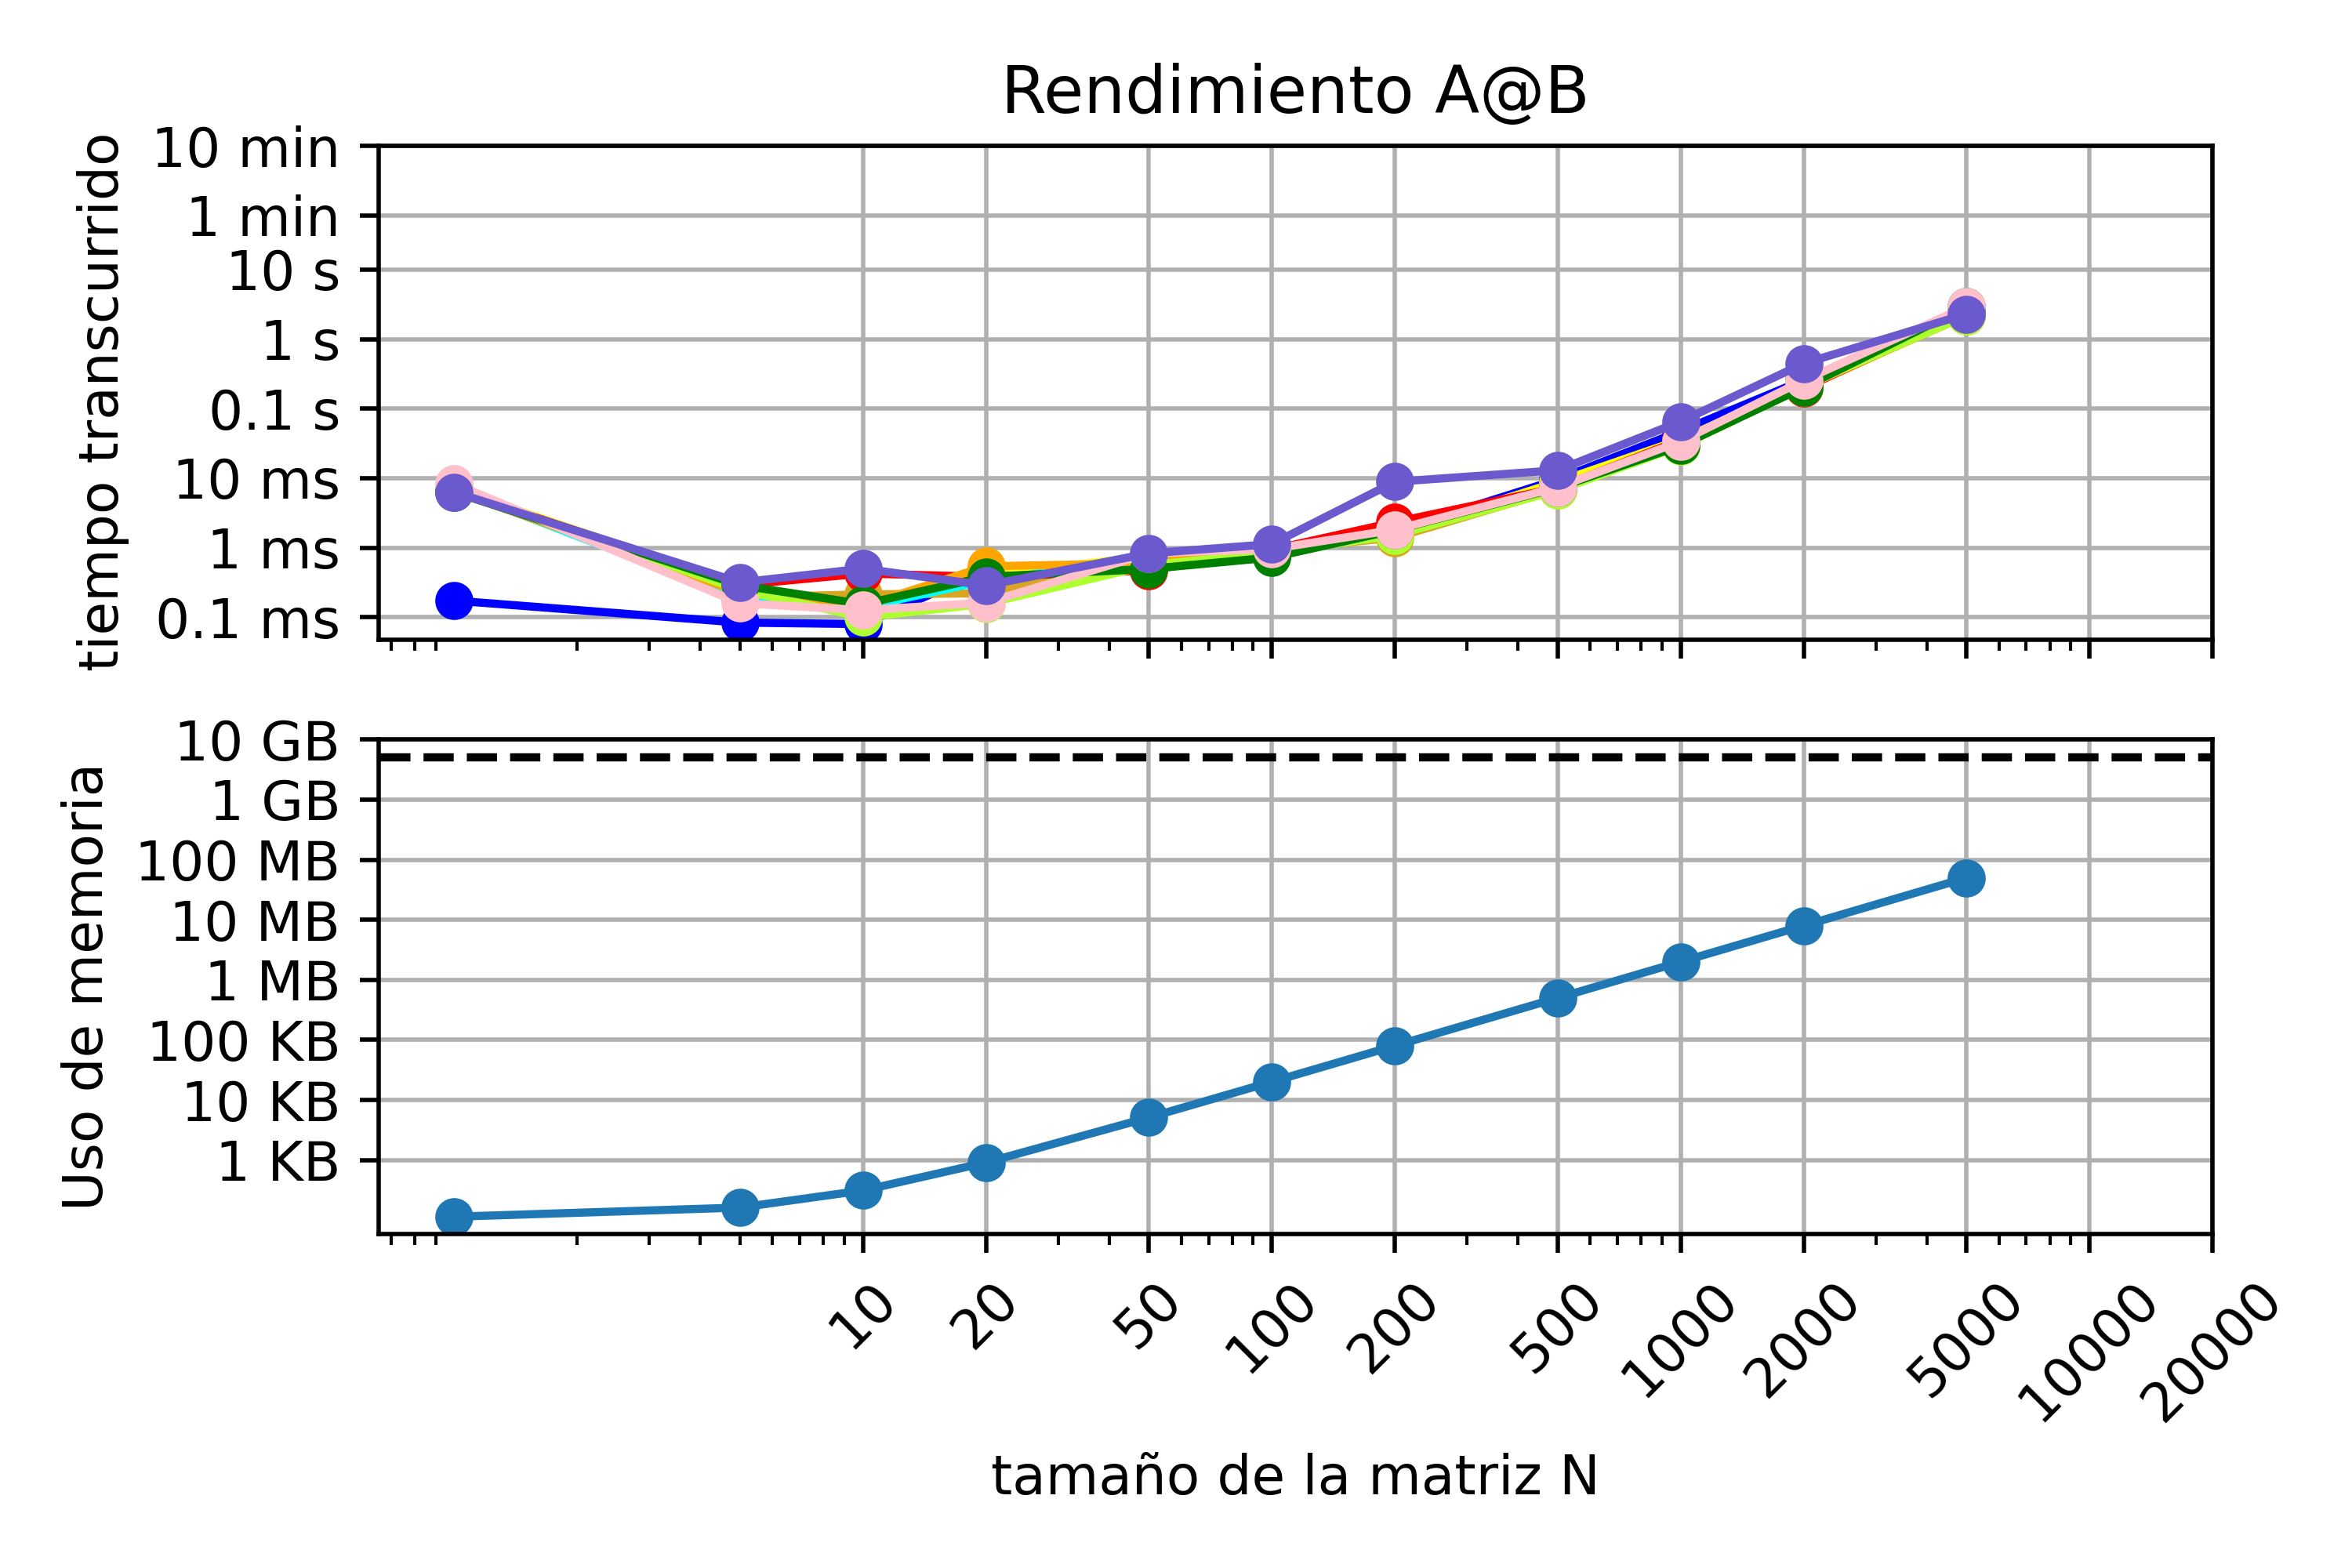

Source code (Python):
from time import perf_counter
import matplotlib.pyplot as plt
import sys
from numpy import zeros, float32
import numpy as np


from scipy import linalg


Ns=[1,5,10,20,50,100,200,500,1000,2000,5000]
Nst=[10,20,50,100,200,500,1000,2000,5000,10000,20000]
    
listay3=[0.1e-3,1e-3,1e-2,0.1,1.,10.,60,60*10]
listay2=["0.1 ms","1 ms","10 ms","0.1 s","1 s","10 s","1 min","10 min"]
    
listay5=[10**3,10**4,10**5,10**6,10**7,10**8,10**9,10**10,]
listay4=["1 KB","10 KB","100 KB","1 MB","10 MB","100 MB","1 GB","10 GB","100 GB"]
    
dts=[]
mem=[]
Ncorridas=10

def matriz_laplaciana(N, dtype=float32):
    
    A = zeros((N,N), dtype=np.half)
    
    for i in range (N):
        
        for j in range (N):
            
            if i==j:
                A[i,j]=2
                
            if i+1==j:
                A[i,j]=-1
                
            if i-1==j:
                A[i,j]=-1
                
    return A

for i in range(Ncorridas)   :
    dts2=[]
      
    for N in Ns:
        print (f"N={N}")
            
        a=matriz_laplaciana(N,dtype=float32)
    
            
        t1 = perf_counter()
        
        M_inv=linalg.inv(a,overwrite_a=True)
        
        t2 = perf_counter()
            
        dt = t2 - t1
        
        dts2.append(dt) 
                               
        print(f"Tiempo transcurrido = {dt} s")
       
    dts.append(dts2)
   
print (dts)
print (mem)  
 

for N in Ns:
    A=matriz_laplaciana(N)
    size = (sys.getsizeof(A))
    mem.append(size)
    print(f"Uso memoria = {size}")
           
plt.figure()

plt.subplot(2,1,1)
plt.loglog(Ns,dts[0],"-o",color="blue")
plt.loglog(Ns,dts[1],"-o",color="goldenrod")
plt.loglog(Ns,dts[2],"-o",color="yellow")
plt.loglog(Ns,dts[3],"-o",color="aqua")
plt.loglog(Ns,dts[4],"-o",color="red")
plt.loglog(Ns,dts[5],"-o",color="orange")
plt.loglog(Ns,dts[6],"-o",color="greenyellow")
plt.loglog(Ns,dts[7],"-o",color="green")
plt.loglog(Ns,dts[8],"-o",color="pink")
plt.loglog(Ns,dts[9],"-o",color="slateblue")
plt.ylabel("tiempo transcurrido ")
plt.xticks(Nst,[])
plt.grid(True)
plt.yticks(listay3,listay2)
plt.title("Rendimiento A@B")  
 
        
plt.subplot(2,1,2)
plt.loglog(Ns,mem,"-o")
plt.ylabel("Uso de memoria")
plt.xlabel("tamaño de la matriz N")
plt.yticks(listay5,listay4) 
plt.grid(True)
plt.xticks(Nst,Nst,rotation=45)
plt.axhline(y=5000000000, xmin=0.001, xmax=0.9999,color="black",ls="--")
    
plt.tight_layout()












    
